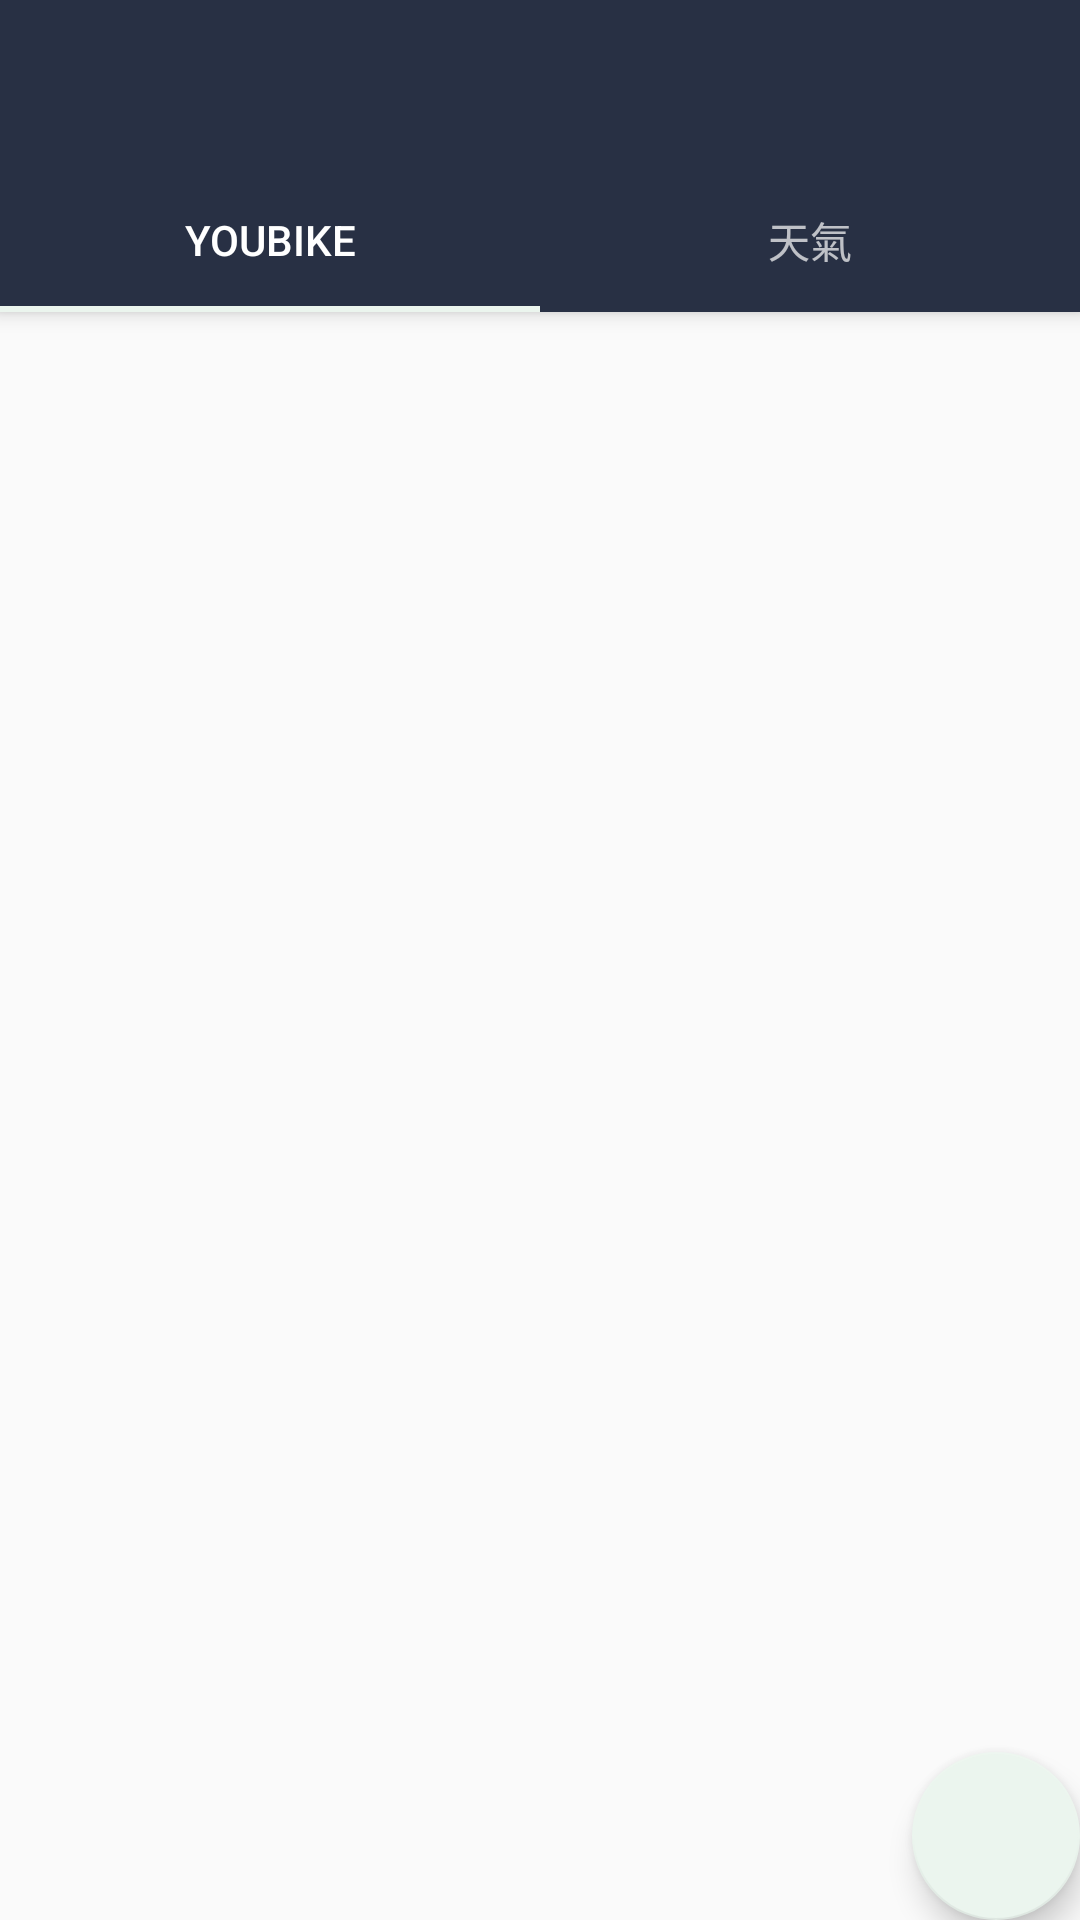

The Android layout XML behind this screen, and the referenced resources:
<!-- AndroidManifest.xml: activity theme AppTheme.NoActionBar -->
<!-- res/layout/activity_main.xml -->
<?xml version="1.0" encoding="utf-8"?>
<androidx.coordinatorlayout.widget.CoordinatorLayout xmlns:android="http://schemas.android.com/apk/res/android"
    xmlns:app="http://schemas.android.com/apk/res-auto"
    xmlns:tools="http://schemas.android.com/tools"
    android:layout_width="match_parent"
    android:layout_height="match_parent"
    tools:context=".MainActivity">

    <com.google.android.material.appbar.AppBarLayout
        android:layout_width="match_parent"
        android:layout_height="wrap_content"
        android:theme="@style/AppTheme.AppBarOverlay">

        <androidx.appcompat.widget.Toolbar
            android:id="@+id/toolbar"
            android:layout_width="match_parent"
            android:layout_height="?attr/actionBarSize"
            android:background="?attr/colorPrimary"
            app:popupTheme="@style/AppTheme.PopupOverlay" />

        <com.google.android.material.tabs.TabLayout
            android:id="@+id/tab"
            android:layout_width="match_parent"
            android:layout_height="wrap_content">

            <com.google.android.material.tabs.TabItem
                android:layout_width="wrap_content"
                android:layout_height="wrap_content"
                android:text="YouBike" />

            <com.google.android.material.tabs.TabItem
                android:layout_width="wrap_content"
                android:layout_height="wrap_content"
                android:text="天氣" />
        </com.google.android.material.tabs.TabLayout>

    </com.google.android.material.appbar.AppBarLayout>

  
    <androidx.viewpager.widget.ViewPager
        android:id="@+id/viewPager"
        android:layout_width="match_parent"
        android:layout_height="match_parent" />
    <com.google.android.material.floatingactionbutton.FloatingActionButton
        android:id="@+id/fab"
        android:layout_width="wrap_content"
        android:layout_height="wrap_content"
        android:layout_gravity="bottom|end"
        android:layout_margin="@dimen/fab_margin"
        app:srcCompat="@mipmap/reset" />

</androidx.coordinatorlayout.widget.CoordinatorLayout>
<!-- resources referenced by this layout -->
<resources>
  <style name="AppTheme.AppBarOverlay" parent="ThemeOverlay.AppCompat.Dark.ActionBar" />
  <style name="AppTheme.PopupOverlay" parent="ThemeOverlay.AppCompat.Light" />
  <style name="AppTheme.NoActionBar">
          <item name="windowActionBar">false</item>
          <item name="windowNoTitle">true</item>
      </style>
</resources>
